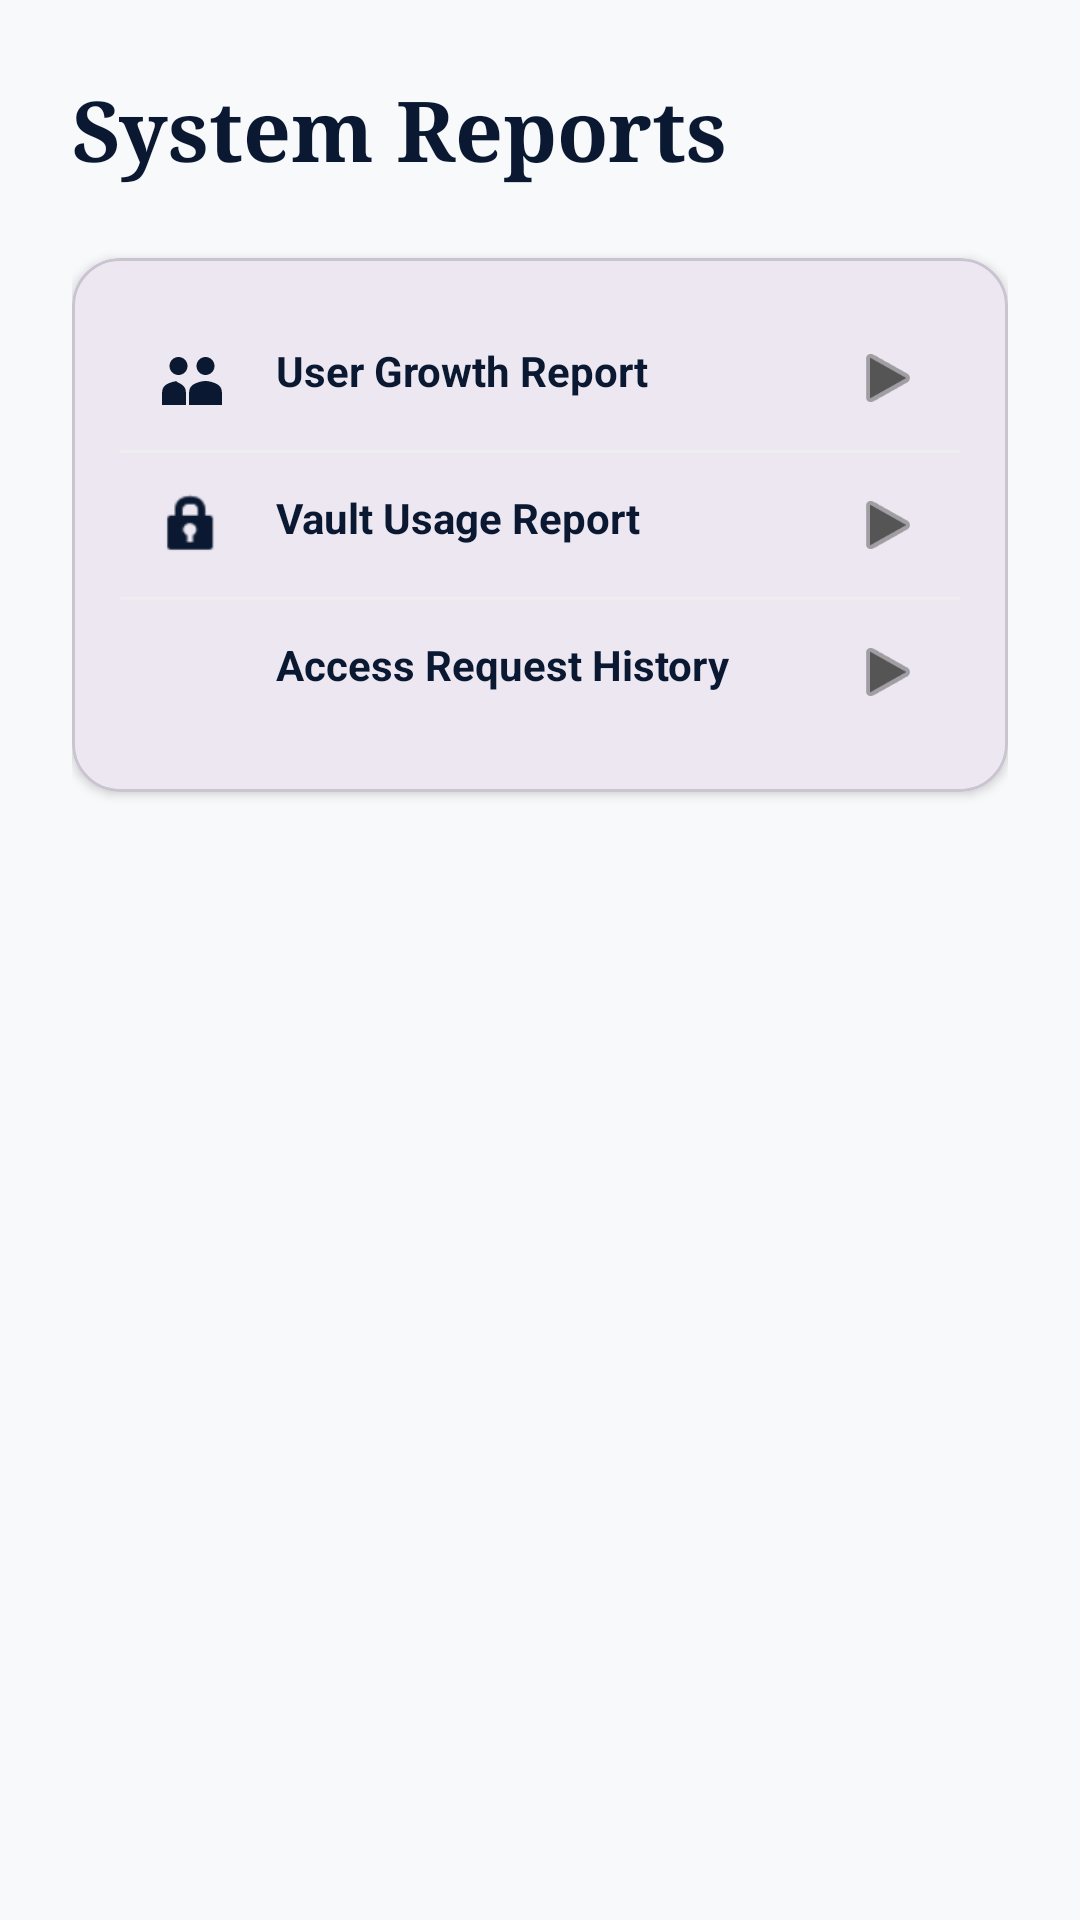

The Android layout XML behind this screen, and the referenced resources:
<!-- AndroidManifest.xml: application theme Theme.LegacyVaultSystem -->
<!-- res/layout/fragment_admin_reports.xml -->
<?xml version="1.0" encoding="utf-8"?>
<LinearLayout xmlns:android="http://schemas.android.com/apk/res/android"
    xmlns:app="http://schemas.android.com/apk/res-auto"
    android:layout_width="match_parent"
    android:layout_height="match_parent"
    android:background="@color/background_light"
    android:orientation="vertical"
    android:padding="24dp">

    <TextView
        android:layout_width="wrap_content"
        android:layout_height="wrap_content"
        android:fontFamily="serif"
        android:text="System Reports"
        android:textColor="@color/primary_dark_blue"
        android:textSize="28sp"
        android:textStyle="bold" />

    <com.google.android.material.card.MaterialCardView
        android:layout_width="match_parent"
        android:layout_height="wrap_content"
        android:layout_marginTop="24dp"
        app:cardCornerRadius="16dp"
        app:cardElevation="2dp">

        <LinearLayout
            android:layout_width="match_parent"
            android:layout_height="wrap_content"
            android:orientation="vertical"
            android:padding="16dp">

            
            <RelativeLayout
                android:layout_width="match_parent"
                android:layout_height="wrap_content"
                android:padding="12dp">

                <ImageView
                    android:id="@+id/iv_report_user"
                    android:layout_width="24dp"
                    android:layout_height="24dp"
                    android:src="@drawable/ic_people_outline"
                    app:tint="@color/primary_dark_blue" />

                <TextView
                    android:layout_width="wrap_content"
                    android:layout_height="wrap_content"
                    android:layout_marginStart="16dp"
                    android:layout_toEndOf="@id/iv_report_user"
                    android:text="User Growth Report"
                    android:textColor="@color/text_primary"
                    android:textStyle="bold" />

                <ImageView
                    android:layout_width="24dp"
                    android:layout_height="24dp"
                    android:layout_alignParentEnd="true"
                    android:src="@android:drawable/ic_media_play"
                    app:tint="@color/text_secondary" />
            </RelativeLayout>

            <View
                android:layout_width="match_parent"
                android:layout_height="1dp"
                android:background="#EEEEEE" />

            
            <RelativeLayout
                android:layout_width="match_parent"
                android:layout_height="wrap_content"
                android:padding="12dp">

                <ImageView
                    android:id="@+id/iv_report_vault"
                    android:layout_width="24dp"
                    android:layout_height="24dp"
                    android:src="@android:drawable/ic_lock_idle_lock"
                    app:tint="@color/primary_dark_blue" />

                <TextView
                    android:layout_width="wrap_content"
                    android:layout_height="wrap_content"
                    android:layout_marginStart="16dp"
                    android:layout_toEndOf="@id/iv_report_vault"
                    android:text="Vault Usage Report"
                    android:textColor="@color/text_primary"
                    android:textStyle="bold" />

                <ImageView
                    android:layout_width="24dp"
                    android:layout_height="24dp"
                    android:layout_alignParentEnd="true"
                    android:src="@android:drawable/ic_media_play"
                    app:tint="@color/text_secondary" />
            </RelativeLayout>

            <View
                android:layout_width="match_parent"
                android:layout_height="1dp"
                android:background="#EEEEEE" />

            
            <RelativeLayout
                android:layout_width="match_parent"
                android:layout_height="wrap_content"
                android:padding="12dp">

                <ImageView
                    android:id="@+id/iv_report_request"
                    android:layout_width="24dp"
                    android:layout_height="24dp"
                    android:src="@drawable/ic_shield_outline"
                    app:tint="@color/primary_dark_blue" />

                <TextView
                    android:layout_width="wrap_content"
                    android:layout_height="wrap_content"
                    android:layout_marginStart="16dp"
                    android:layout_toEndOf="@id/iv_report_request"
                    android:text="Access Request History"
                    android:textColor="@color/text_primary"
                    android:textStyle="bold" />

                <ImageView
                    android:layout_width="24dp"
                    android:layout_height="24dp"
                    android:layout_alignParentEnd="true"
                    android:src="@android:drawable/ic_media_play"
                    app:tint="@color/text_secondary" />
            </RelativeLayout>

        </LinearLayout>
    </com.google.android.material.card.MaterialCardView>

</LinearLayout>
<!-- resources referenced by this layout -->
<resources>
  <color name="background_light">#F8F9FA</color>
  <color name="primary_dark_blue">#0A1931</color>
  <color name="text_primary">#0A1931</color>
  <color name="text_secondary">#555555</color>
  <!-- drawable ic_people_outline (drawable) -->
  <vector xmlns:android="http://schemas.android.com/apk/res/android"
      android:width="24dp"
      android:height="24dp"
      android:viewportWidth="24"
      android:viewportHeight="24">
      <path
          android:fillColor="#000000"
          android:pathData="M16.5,13c-1.2,0 -3.5,0.6 -4.5,1.5c-1,0.9 -1,2.1 -1,3.5v3h11v-3c0,-1.4 0,-2.6 -1,-3.5c-1,-0.9 -3.3,-1.5 -4.5,-1.5zM16.5,11c1.66,0 3,-1.34 3,-3s-1.34,-3 -3,-3s-3,1.34 -3,3S14.84,11 16.5,11zM7.5,11c1.66,0 3,-1.34 3,-3s-1.34,-3 -3,-3s-3,1.34 -3,3S5.84,11 7.5,11zM7.5,13c-1.2,0 -3.5,0.6 -4.5,1.5C2,15.4 2,16.6 2,18v3h8v-3c0,-1.4 0,-2.6 -1,-3.5C8,13.6 5.7,13 7.5,13z" />
  </vector>
  <style name="Theme.LegacyVaultSystem" parent="Base.Theme.LegacyVaultSystem" />
  <style name="Base.Theme.LegacyVaultSystem" parent="Theme.Material3.DayNight.NoActionBar">
          
          <item name="colorPrimary">@color/primary_dark_blue</item>
          <item name="colorSecondary">@color/accent_gold</item>
          <item name="android:statusBarColor">@color/primary_dark_blue</item>
      </style>
  <color name="accent_gold">#D4AF37</color>
</resources>
